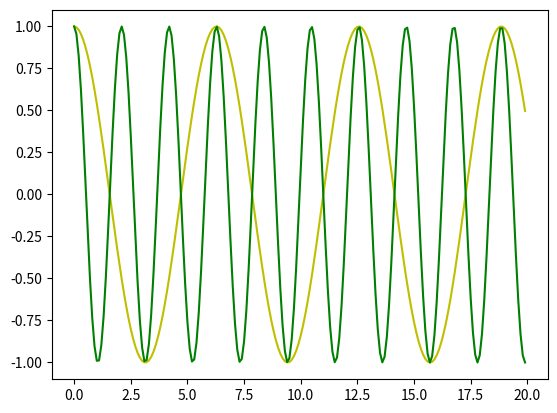

Generate this figure with matplotlib:
# Постройте на одном графике две кривые y(x) для функции двух переменных y(k,x)=cos(k∙x),
# взяв для одной кривой значение k=1, а для другой – любое другое k, не равное 1.
# Для построения использовала PyCharm с Jupiter Notebook пока не знакома
from matplotlib import pyplot as plt
import numpy as np


x = np.arange(0, 20, 0.1)
k1 = 1
k2 = 3
plt.plot(x, np.cos(k1*x), c='y')
plt.plot(x, np.cos(k2*x), c='g')
plt.show()